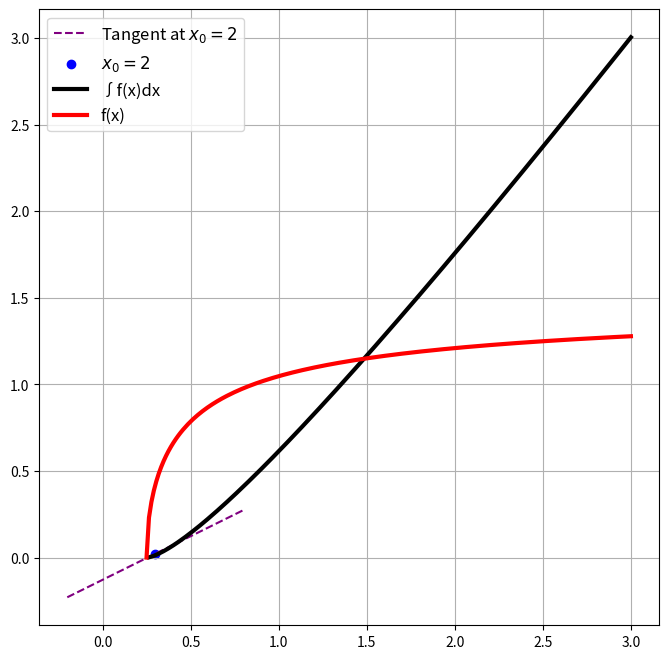

Write the Python code that produced this figure.
import numpy as np
import matplotlib.pyplot as plt
from scipy.integrate import *

plt.close('all')


def f(x):
    return np.arctan(np.sqrt(4 * x - 1))


x = np.linspace(1 / 4, 3, num=200)
y = f(x)
С = 0
yint = cumulative_trapezoid(y, x, initial=None) + С

x0 = 0.3  # Example point
i0 = np.where(x >= x0)[0][0]  # Index of x0
y0 = yint[i0]
dx = x[1] - x[0]
k = (yint[i0 + 1] - yint[i0]) / dx  # Slope of the tangent
x_tangent = np.linspace(x0 - 0.5, x0 + 0.5, 100)
y_tangent = y0 + k * (x_tangent - x0)

fig = plt.figure(figsize=(8, 8))
plt.plot(x_tangent, y_tangent, '--', label="Tangent at $x_0 = 2$", color="purple")
plt.scatter([x0], [y0], color="blue", label="$x_0=2$")
plt.plot(x[1:], yint, 'k-', linewidth=3, label='\u222Bf(x)dx')
plt.plot(x, y, 'r', linewidth=3, label='f(x)')
plt.legend(fontsize=12, loc='upper left')
plt.grid(True)
plt.show()
